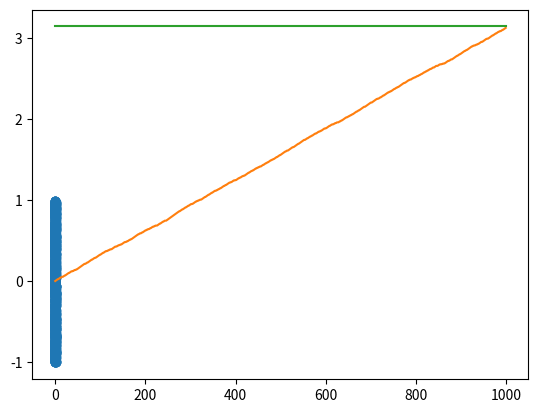

Recreate this plot in Python.
import numpy as np
import matplotlib.pyplot as plt
num_points = 1000
p = 0
points_x = []
points_y = []
p_est = []
for i in range(num_points):
        p0 = np.random.uniform(-1,1)
        p1 = np.random.uniform(-1,1)
        points_x.append(p0)
        points_y.append(p1)
        if p0**2+p1**2<=1:
            p+=1    
        pc = p/num_points
        npi = 4*pc
        p_est.append(npi)        
print("La estimación de pi es: ")
pc = p/num_points
npi = 4*pc
print(npi)
x0 = np.linspace(0,2*np.pi,100)
print("g={}".format(npi**2))

plt.scatter(points_x,points_y)
plt.plot(np.cos(x0),np.sin(x0))
plt.show()


esp = np.array(range(0,len(p_est)))

plt.plot(esp,p_est)
plt.plot(esp,np.ones_like(esp)*np.pi)
plt.show()